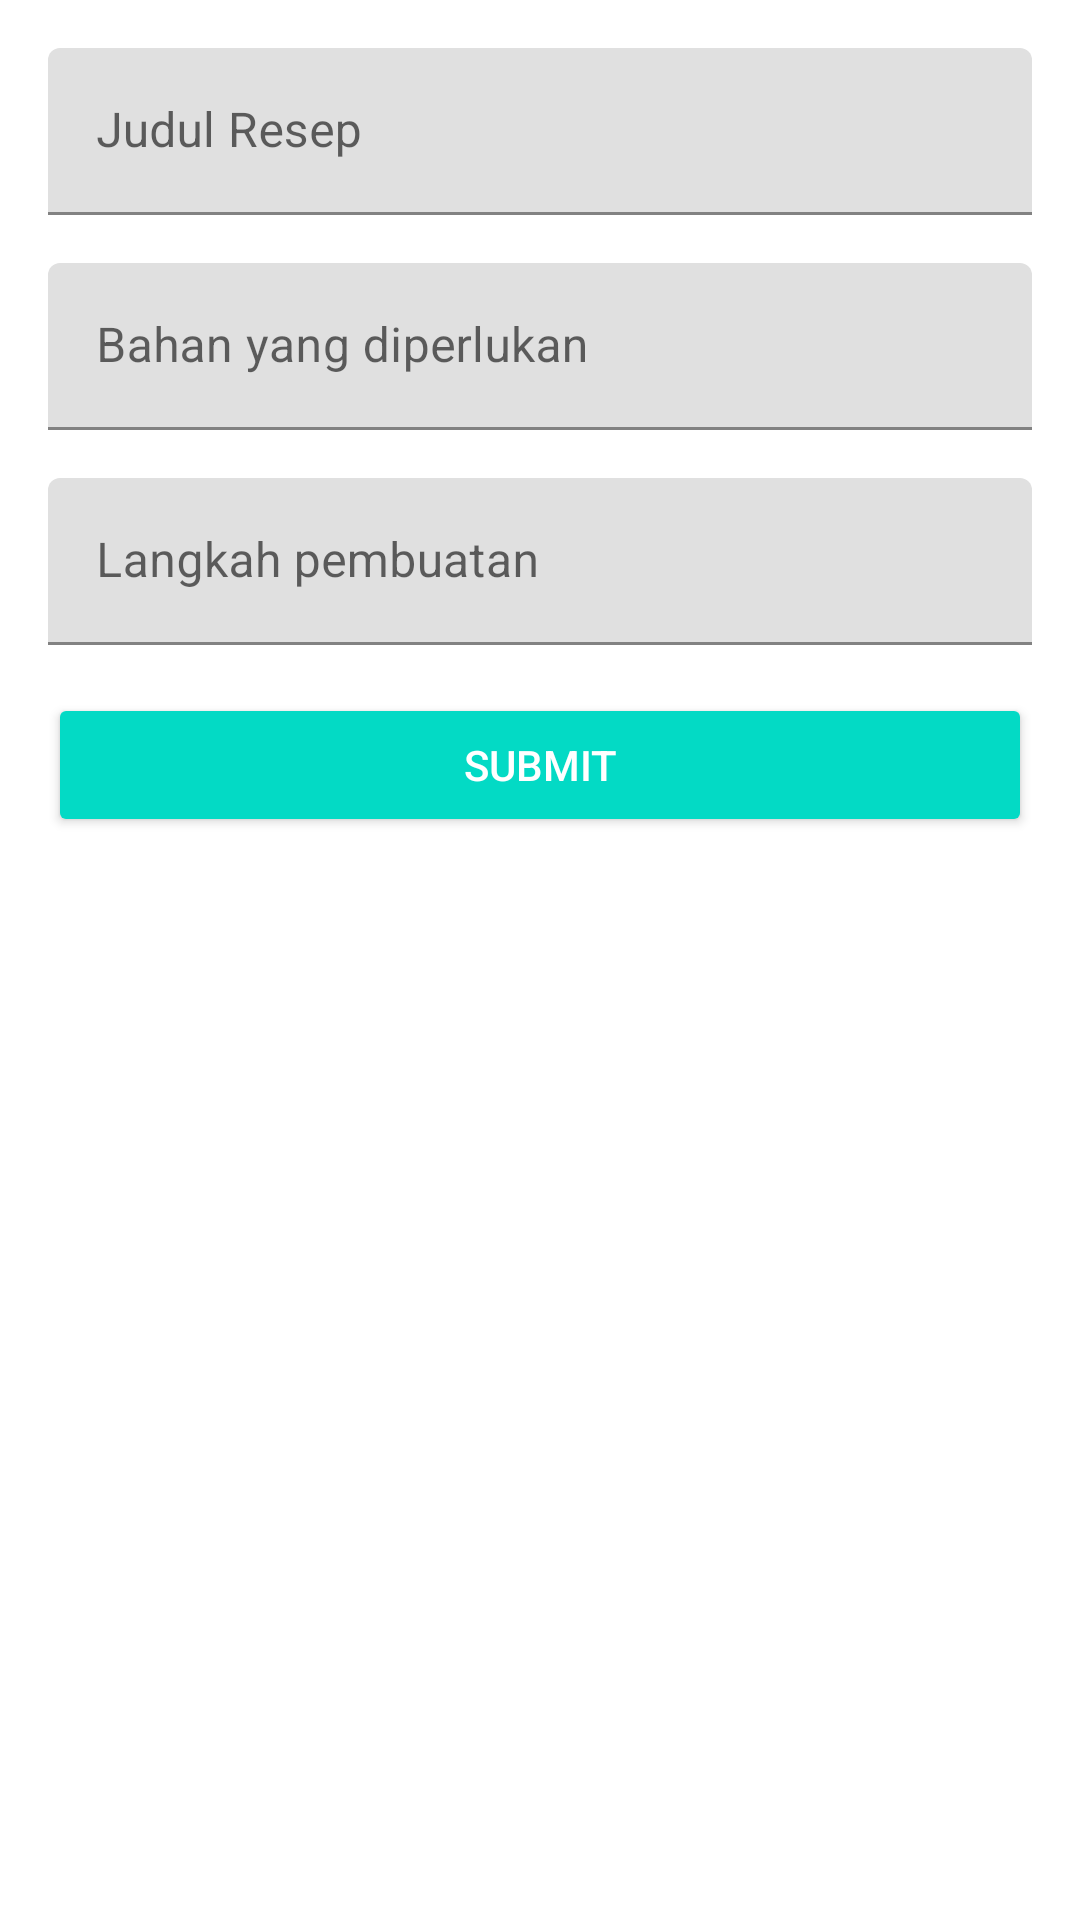

The Android layout XML behind this screen, and the referenced resources:
<!-- AndroidManifest.xml: application theme Theme.Homebantoo -->
<!-- res/layout/activity_add_recipe.xml -->
<?xml version="1.0" encoding="utf-8"?>
<LinearLayout xmlns:android="http://schemas.android.com/apk/res/android"
    xmlns:app="http://schemas.android.com/apk/res-auto"
    xmlns:tools="http://schemas.android.com/tools"
    android:layout_width="match_parent"
    android:layout_height="match_parent"
    android:orientation="vertical"
    android:padding="16dp"
    tools:context=".ui.AddRecipeActivity">

    <com.google.android.material.textfield.TextInputLayout
        android:layout_width="match_parent"
        android:layout_height="wrap_content"
        android:layout_marginBottom="16dp">

        <EditText
            android:id="@+id/edt_title"
            android:layout_width="match_parent"
            android:layout_height="wrap_content"
            android:hint="@string/title"
            android:inputType="textCapSentences"
            android:maxLines="1" />
    </com.google.android.material.textfield.TextInputLayout>

    <com.google.android.material.textfield.TextInputLayout
        android:layout_width="match_parent"
        android:layout_height="wrap_content"
        android:layout_marginBottom="16dp">

        <EditText
            android:id="@+id/edt_description"
            android:layout_width="match_parent"
            android:layout_height="wrap_content"
            android:hint="@string/description"
            android:inputType="textMultiLine|textCapSentences" />
    </com.google.android.material.textfield.TextInputLayout>

    <com.google.android.material.textfield.TextInputLayout
        android:layout_width="match_parent"
        android:layout_height="wrap_content"
        android:layout_marginBottom="16dp">

        <EditText
            android:id="@+id/edt_step"
            android:layout_width="match_parent"
            android:layout_height="wrap_content"
            android:hint="@string/step"
            android:inputType="textMultiLine|textCapSentences"/>
    </com.google.android.material.textfield.TextInputLayout>

    <Button
        android:id="@+id/btn_submit"
        style="@style/Base.Widget.AppCompat.Button.Colored"
        android:layout_width="match_parent"
        android:layout_height="wrap_content"
        android:text="@string/submit" />

</LinearLayout>
<!-- resources referenced by this layout -->
<resources>
  <string name="description">Bahan yang diperlukan</string>
  <string name="step">Langkah pembuatan</string>
  <string name="submit">Submit</string>
  <string name="title">Judul Resep</string>
  <style name="Theme.Homebantoo" parent="Theme.MaterialComponents.DayNight.DarkActionBar">
          
          <item name="colorPrimary">@color/purple_500</item>
          <item name="colorPrimaryVariant">@color/purple_700</item>
          <item name="colorOnPrimary">@color/white</item>
          
          <item name="colorSecondary">@color/teal_200</item>
          <item name="colorSecondaryVariant">@color/teal_700</item>
          <item name="colorOnSecondary">@color/black</item>
          
          <item name="android:statusBarColor" tools:targetApi="l">?attr/colorPrimaryVariant</item>
          
      </style>
  <color name="purple_500">#FF6200EE</color>
  <color name="purple_700">#FF3700B3</color>
  <color name="white">#FFFFFFFF</color>
  <color name="teal_200">#FF03DAC5</color>
  <color name="teal_700">#FF018786</color>
  <color name="black">#FF000000</color>
</resources>
